The GitHub repository dark-capricornus/Brain-tumor-detection-using-cnn contains a labelled image folder "data" with 2 categories: no tumor, tumor. Examples follow, each with its label.

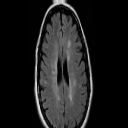
Label: no tumor

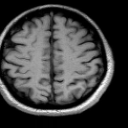
Label: no tumor

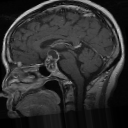
Label: tumor

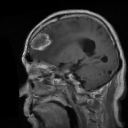
Label: tumor

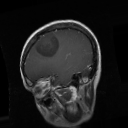
Label: tumor

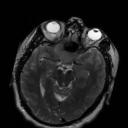
Label: no tumor
